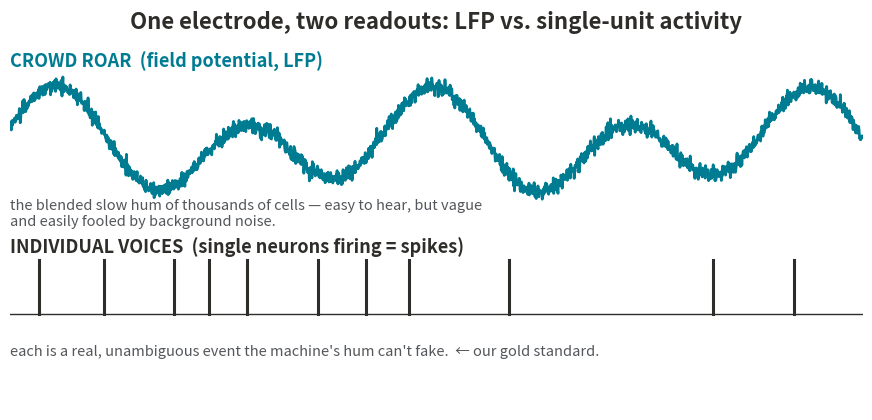
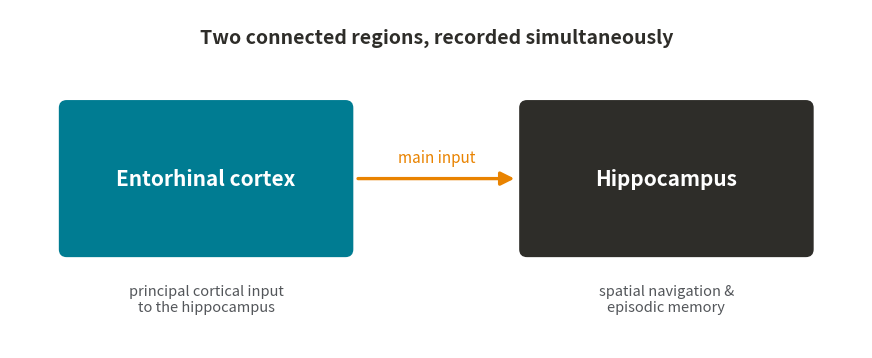
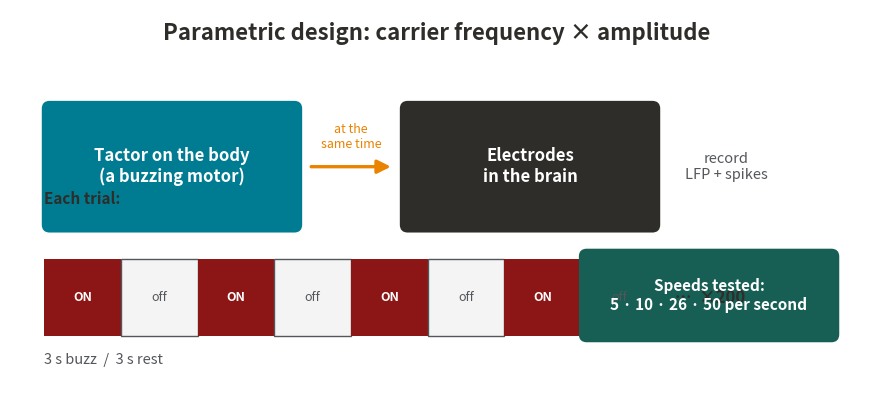
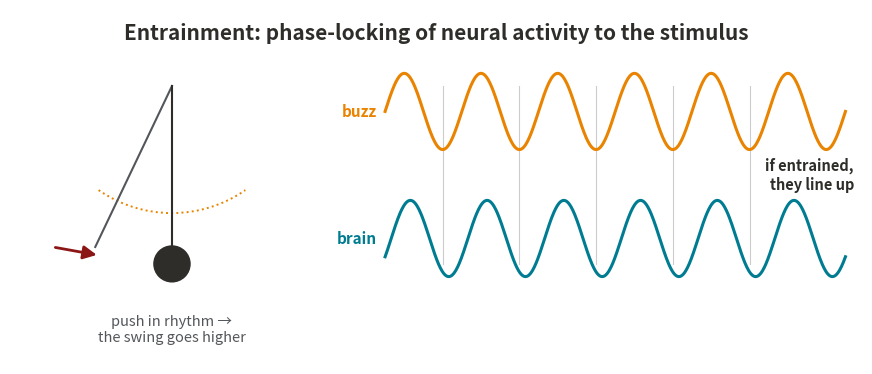
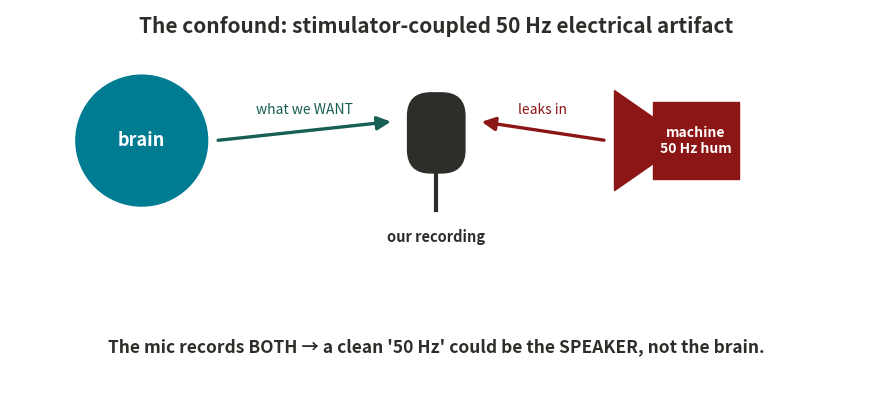
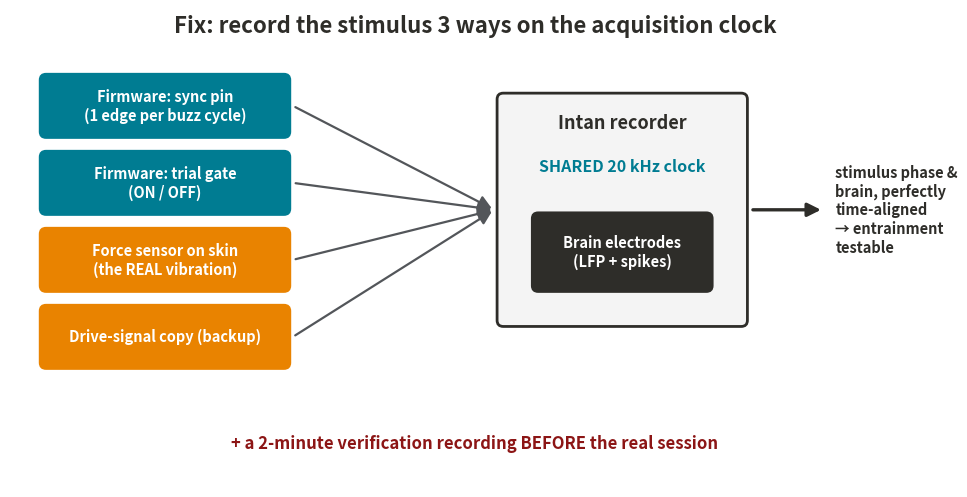
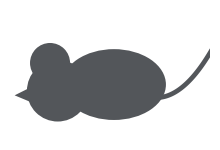

Write Python code to recreate these figures, in order.
#!/usr/bin/env python
"""Clean schematic illustrations for the lay-audience talk's concept slides.
Outputs presentation/concept_figs/*.png in the deck's navy/teal style.
"""
from __future__ import annotations
from pathlib import Path
import numpy as np
import matplotlib
matplotlib.use("Agg")
import matplotlib.pyplot as plt
from matplotlib.patches import FancyBboxPatch, FancyArrowPatch, Circle, Rectangle, Arc, Polygon, Ellipse

OUT = Path("presentation/concept_figs"); OUT.mkdir(parents=True, exist_ok=True)
NAVY, TEAL, GOLD, RED, GREEN = "#2E2D29", "#007C92", "#E98300", "#8C1515", "#175E54"   # Stanford: Black, Bay, Poppy, Cardinal, Palo Alto
GREY, LIGHT = "#53565A", "#F4F4F4"   # Stanford Cool Grey, Fog


def box(ax, x, y, w, h, text, fc, tc="white", fs=12, ec=None, lw=1.5):
    ax.add_patch(FancyBboxPatch((x, y), w, h, boxstyle="round,pad=0.015,rounding_size=0.08",
                                fc=fc, ec=ec or fc, lw=lw))
    ax.text(x + w / 2, y + h / 2, text, ha="center", va="center", color=tc, fontsize=fs, weight="bold")


def arrow(ax, p0, p1, color=NAVY, text=None, lw=2.4, fs=10, dy=0.12):
    ax.add_patch(FancyArrowPatch(p0, p1, arrowstyle="-|>", mutation_scale=20, color=color, lw=lw))
    if text:
        ax.text((p0[0] + p1[0]) / 2, (p0[1] + p1[1]) / 2 + dy, text, ha="center", va="bottom", fontsize=fs, color=color)


def newfig(w=11, h=4.8):
    fig, ax = plt.subplots(figsize=(w, h)); ax.axis("off")
    ax.set_xlim(0, 10); ax.set_ylim(0, 10 * h / w)
    return fig, ax


def save(fig, name):
    fig.savefig(OUT / name, dpi=150, bbox_inches="tight", facecolor="white"); plt.close(fig)
    print("wrote", OUT / name)


# ---------------- 7. STADIUM: LFP vs spikes ----------------
def stadium():
    fig, ax = plt.subplots(figsize=(11, 5.2)); ax.axis("off"); ax.set_xlim(0, 10); ax.set_ylim(0, 5.2)
    ax.text(5, 4.95, "One electrode, two readouts: LFP vs. single-unit activity", ha="center", fontsize=16, weight="bold", color=NAVY)
    t = np.linspace(0, 10, 2000); rng = np.random.default_rng(1)
    ax.text(0.0, 4.45, "CROWD ROAR  (field potential, LFP)", fontsize=13, weight="bold", color=TEAL)
    lfp = 0.5 * np.sin(2 * np.pi * 0.45 * t) + 0.27 * np.sin(2 * np.pi * 0.23 * t + 1) + 0.05 * rng.standard_normal(t.size)
    ax.plot(t, 3.45 + lfp, color=TEAL, lw=2)
    ax.text(0.0, 2.75, "the blended slow hum of thousands of cells — easy to hear, but vague\nand easily fooled by background noise.", fontsize=10.5, color=GREY, va="top")
    base = 1.25
    ax.text(0.0, 2.05, "INDIVIDUAL VOICES  (single neurons firing = spikes)", fontsize=13, weight="bold", color=NAVY)
    ax.plot([0, 10], [base, base], color=NAVY, lw=1)
    sp = np.sort(rng.uniform(0.3, 9.7, 13)); sp = sp[np.insert(np.diff(sp) > 0.4, 0, True)]
    for x in sp:
        ax.plot([x, x], [base, base + 0.7], color=NAVY, lw=2.2)
    ax.text(0.0, 0.85, "each is a real, unambiguous event the machine's hum can't fake.  ← our gold standard.", fontsize=10.5, color=GREY, va="top")
    save(fig, "stadium.png")


# ---------------- 6. TWO REGIONS ----------------
def two_regions():
    fig, ax = newfig(11, 4.4)
    H = 10 * 4.4 / 11
    box(ax, 0.6, H / 2 - 0.9, 3.4, 1.8, "Entorhinal cortex", TEAL, fs=15)
    ax.text(2.3, H / 2 - 1.25, "principal cortical input\nto the hippocampus", ha="center", va="top", fontsize=10.5, color=GREY)
    box(ax, 6.0, H / 2 - 0.9, 3.4, 1.8, "Hippocampus", NAVY, fs=15)
    ax.text(7.7, H / 2 - 1.25, "spatial navigation &\nepisodic memory", ha="center", va="top", fontsize=10.5, color=GREY)
    arrow(ax, (4.05, H / 2), (5.95, H / 2), color=GOLD, text="main input", fs=11, dy=0.15)
    ax.text(5, H - 0.4, "Two connected regions, recorded simultaneously", ha="center", fontsize=14, weight="bold", color=NAVY)
    save(fig, "two_regions.png")


# ---------------- 3. EXPERIMENT ----------------
def experiment():
    fig, ax = newfig(11, 5.0)
    H = 10 * 5.0 / 11
    ax.text(5, H - 0.35, "Parametric design: carrier frequency × amplitude", ha="center", fontsize=16, weight="bold", color=NAVY)
    # body + tactor
    box(ax, 0.4, H - 2.6, 3.0, 1.5, "Tactor on the body\n(a buzzing motor)", TEAL, fs=12)
    arrow(ax, (3.5, H - 1.85), (4.5, H - 1.85), color=GOLD, text="at the\nsame time", fs=9, dy=0.18)
    box(ax, 4.6, H - 2.6, 3.0, 1.5, "Electrodes\nin the brain", NAVY, fs=12)
    ax.text(8.4, H - 1.85, "record\nLFP + spikes", ha="center", va="center", fontsize=10.5, color=GREY)
    # timeline
    y0 = 0.7
    ax.text(0.4, y0 + 1.55, "Each trial:", fontsize=11, weight="bold", color=NAVY)
    x = 0.4
    for i in range(4):
        ax.add_patch(Rectangle((x, y0), 0.9, 0.9, fc=RED, ec="none")); ax.text(x + 0.45, y0 + 0.45, "ON", ha="center", va="center", color="white", fontsize=9, weight="bold")
        x += 0.9
        ax.add_patch(Rectangle((x, y0), 0.9, 0.9, fc=LIGHT, ec=GREY)); ax.text(x + 0.45, y0 + 0.45, "off", ha="center", va="center", color=GREY, fontsize=9)
        x += 0.9
    ax.text(x + 0.2, y0 + 0.45, "…  ×200", va="center", fontsize=12, weight="bold", color=NAVY)
    ax.text(0.4, y0 - 0.2, "3 s buzz  /  3 s rest", fontsize=10.5, color=GREY, va="top")
    box(ax, 6.7, y0 - 0.05, 3.0, 1.05, "Speeds tested:\n5 · 10 · 26 · 50 per second", GREEN, fs=11)
    save(fig, "experiment.png")


# ---------------- 11. ENTRAINMENT (swing) ----------------
def entrainment():
    fig, ax = newfig(11, 4.6)
    H = 10 * 4.6 / 11
    ax.text(5, H - 0.35, "Entrainment: phase-locking of neural activity to the stimulus", ha="center", fontsize=15, weight="bold", color=NAVY)
    # swing on the left
    cx, cy = 1.9, H - 0.9
    ax.plot([cx, cx - 0.9], [cy, cy - 1.9], color=GREY, lw=1.5)
    ax.plot([cx, cx + 0.0], [cy, cy - 2.1], color=NAVY, lw=1.5)
    ax.add_patch(Arc((cx, cy), 3.0, 3.0, theta1=235, theta2=305, color=GOLD, lw=1.4, ls=":"))
    ax.add_patch(Circle((cx + 0.0, cy - 2.1), 0.22, fc=NAVY))
    for ang, lab in [(255, ""), (285, "")]:
        pass
    arrow(ax, (cx - 1.4, cy - 1.9), (cx - 0.85, cy - 2.0), color=RED, lw=2)
    ax.text(cx, cy - 2.7, "push in rhythm →\nthe swing goes higher", ha="center", va="top", fontsize=10.5, color=GREY)
    # aligned waves on the right
    t = np.linspace(0, 6, 800)
    bx0 = 4.4
    buzz = 0.45 * np.sin(2 * np.pi * t)
    brain = 0.45 * np.sin(2 * np.pi * t - 0.5)
    ax.plot(bx0 + t * 0.9, (H - 1.2) + buzz, color=GOLD, lw=2.2)
    ax.plot(bx0 + t * 0.9, (H - 2.7) + brain, color=TEAL, lw=2.2)
    ax.text(bx0 - 0.1, H - 1.2, "buzz", ha="right", va="center", fontsize=11, weight="bold", color=GOLD)
    ax.text(bx0 - 0.1, H - 2.7, "brain", ha="right", va="center", fontsize=11, weight="bold", color=TEAL)
    for k in range(1, 6):
        ax.plot([bx0 + (k - 0.25) * 0.9] * 2, [H - 3.0, H - 0.9], color="#cccccc", lw=0.8, zorder=0)
    ax.text(9.9, H - 1.95, "if entrained,\nthey line up", ha="right", va="center", fontsize=10.5, color=NAVY, weight="bold")
    save(fig, "entrainment.png")


# ---------------- 14. THE TRAP (mic + speaker) ----------------
def trap():
    fig, ax = plt.subplots(figsize=(11, 4.9)); ax.axis("off"); ax.set_xlim(0, 11); ax.set_ylim(0, 4.9)
    ax.text(5.5, 4.6, "The confound: stimulator-coupled 50 Hz electrical artifact", ha="center", fontsize=15, weight="bold", color=NAVY)
    midy, mx, sx = 2.85, 5.5, 8.3
    # mic in middle
    ax.add_patch(FancyBboxPatch((mx - 0.35, midy - 0.05), 0.7, 1.0, boxstyle="round,pad=0.02,rounding_size=0.3", fc=NAVY, ec=NAVY))
    ax.plot([mx, mx], [midy - 0.55, midy - 0.05], color=NAVY, lw=3)
    ax.text(mx, midy - 0.8, "our recording", ha="center", va="top", fontsize=10.5, color=NAVY, weight="bold")
    # brain (want)
    ax.add_patch(Circle((1.7, midy + 0.35), 0.85, fc=TEAL, ec=TEAL))
    ax.text(1.7, midy + 0.35, "brain", ha="center", va="center", color="white", fontsize=13, weight="bold")
    arrow(ax, (2.65, midy + 0.35), (mx - 0.55, midy + 0.6), color=GREEN, text="what we WANT", fs=10, dy=0.18)
    # speaker (machine hum)
    ax.add_patch(Rectangle((sx, midy - 0.15), 1.1, 1.0, fc=RED, ec=RED))
    ax.add_patch(Polygon([(sx, midy + 0.05), (sx, midy + 0.65), (sx - 0.5, midy + 1.0), (sx - 0.5, midy - 0.3)], closed=True, fc=RED, ec=RED))
    ax.text(sx + 0.55, midy + 0.35, "machine\n50 Hz hum", ha="center", va="center", color="white", fontsize=10, weight="bold")
    arrow(ax, (sx - 0.6, midy + 0.35), (mx + 0.55, midy + 0.6), color=RED, text="leaks in", fs=10, dy=0.18)
    ax.text(5.5, 0.45, "The mic records BOTH → a clean '50 Hz' could be the SPEAKER, not the brain.",
            ha="center", fontsize=12.5, weight="bold", color=NAVY)
    save(fig, "trap.png")


# ---------------- 23. THE FIX (block diagram) ----------------
def fix():
    fig, ax = plt.subplots(figsize=(12, 6.2)); ax.axis("off"); ax.set_xlim(0, 12); ax.set_ylim(0, 6.2)
    ax.text(6, 5.9, "Fix: record the stimulus 3 ways on the acquisition clock", ha="center", fontsize=16, weight="bold", color=NAVY)
    srcs = [("Firmware: sync pin\n(1 edge per buzz cycle)", TEAL),
            ("Firmware: trial gate\n(ON / OFF)", TEAL),
            ("Force sensor on skin\n(the REAL vibration)", GOLD),
            ("Drive-signal copy (backup)", GOLD)]
    ys = [4.55, 3.55, 2.55, 1.55]  # box bottoms
    for (lab, col), yb in zip(srcs, ys):
        box(ax, 0.4, yb, 3.2, 0.8, lab, col, fs=10.5)
    hx, hy, hw, hh = 6.3, 2.1, 3.2, 3.0
    box(ax, hx, hy, hw, hh, "", LIGHT, ec=NAVY, lw=2)
    ax.text(hx + hw / 2, hy + hh - 0.45, "Intan recorder", ha="center", fontsize=13, weight="bold", color=NAVY)
    ax.text(hx + hw / 2, hy + hh - 1.0, "SHARED 20 kHz clock", ha="center", fontsize=11.5, weight="bold", color=TEAL)
    box(ax, hx + 0.45, hy + 0.45, hw - 0.9, 1.0, "Brain electrodes\n(LFP + spikes)", NAVY, fs=10.5)
    for yb in ys:
        arrow(ax, (3.65, yb + 0.4), (hx - 0.05, hy + hh / 2), color=GREY, lw=1.6)
    arrow(ax, (hx + hw + 0.05, hy + hh / 2), (hx + hw + 1.0, hy + hh / 2), color=NAVY)
    ax.text(hx + hw + 1.15, hy + hh / 2, "stimulus phase &\nbrain, perfectly\ntime-aligned\n→ entrainment\ntestable", va="center", fontsize=10.5, color=NAVY, weight="bold")
    ax.text(6, 0.5, "+ a 2-minute verification recording BEFORE the real session", ha="center", fontsize=12, weight="bold", color=RED)
    save(fig, "fix.png")


# ---------------- mouse silhouette (species cue for the title slide) ----------------
def mouse(col="white", name="mouse_white.png"):
    fig, ax = plt.subplots(figsize=(2.6, 1.7)); ax.axis("off")
    ax.set_xlim(0, 2.6); ax.set_ylim(0, 1.7); ax.set_aspect("equal")
    tx = np.linspace(0, 1, 60)                       # curled tail behind the body
    ax.plot(1.9 + 0.72 * tx, 0.55 + 0.62 * tx ** 2, color=col, lw=3.4, solid_capstyle="round")
    ax.add_patch(Ellipse((1.35, 0.72), 1.35, 0.92, fc=col, ec="none"))   # body
    ax.add_patch(Circle((0.62, 0.64), 0.40, fc=col, ec="none"))          # head
    ax.add_patch(Circle((0.52, 1.00), 0.26, fc=col, ec="none"))          # ear
    ax.add_patch(Polygon([(0.30, 0.70), (0.06, 0.58), (0.30, 0.48)], closed=True, fc=col, ec="none"))  # snout
    fig.savefig(OUT / name, dpi=200, transparent=True, bbox_inches="tight"); plt.close(fig)
    print("wrote", name)


if __name__ == "__main__":
    stadium(); two_regions(); experiment(); entrainment(); trap(); fix()
    mouse("white", "mouse_white.png"); mouse("#53565A", "mouse_grey.png")
